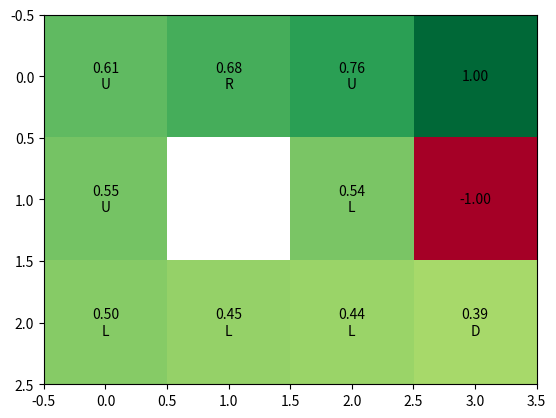

This figure's Python source:
GRID = [
    [0, 0, 0, 1.0],
    [0, None, 0, -1.0],
    [0, 0, 0, 0]
]
GAMMA = 0.9
N, M = len(GRID), len(GRID[0])

STATES = set()
TERMINAL_STATES = {(0, 3), (1, 3)}

for i in range(N):
    for j in range(M):
        if (GRID[i][j]!=None) and ((i, j) not in TERMINAL_STATES):
            STATES.add((i, j))


def is_terminal(state):
    i, j = state
    if (i, j) in  TERMINAL_STATES:
        return True
    return False


def reward(state):
    i, j = state
    return GRID[i][j]


def actions(state):
    possible_actions = {'U', 'D', 'L', 'R'}
    return possible_actions


def possible_future_states(state):
    i, j = state
    possible_states = {(i-1, j), (i+1, j), (i, j-1), (i, j+1)}
    if i==0:
        possible_states.remove((i-1, j))
    if i==N-1:
        possible_states.remove((i+1, j))
    if j==0:
        possible_states.remove((i, j-1))
    if j==M-1:
        possible_states.remove((i, j+1))

    tmp_states = possible_states.copy()
    for i, j in tmp_states:
        if GRID[i][j] == None:
            possible_states.remove((i, j))

    return possible_states


def normalize(p):
    s = sum(p.values())
    for k in p:
        p[k] /= s
    return p


def transition_probability(state, action):
        # 40% noise
        PD = 0.4
        PN = .3
        i, j = state
        if action == 'U':
            p =  {(i-1, j): PD, (i, j+1): PN, (i, j-1): PN}
        elif action == 'D':
            p =  {(i+1, j): PD, (i, j+1): PN, (i, j-1): PN}
        elif action == 'L':
            p =  {(i, j-1): PD, (i-1, j): PN, (i+1, j): PN}
        elif action == 'R':
            p =  {(i, j+1): PD, (i-1, j): PN, (i+1, j): PN}

        pfs = possible_future_states(state)
        for s in p:
            if s not in pfs:
                p[s] = 0
        p = normalize(p)
        return p


def value_update(state):
    value = -float('inf')
    for a in actions(state):
        p = transition_probability(state, a)
        exp_val = 0
        for s in p:
            if p[s]:
                exp_val += p[s]*GRID[s[0]][s[1]]*GAMMA
        value = max(exp_val, value)
    
    return value

def policy_extraction(state):
    value = -float('inf')
    action = None
    for a in actions(state):
        p = transition_probability(state, a)
        exp_val = 0
        for s in p:
            if p[s]:
                exp_val += p[s]*GRID[s[0]][s[1]]*GAMMA
        
        if exp_val > value:
            value = exp_val
            action = a    
    return action


if __name__ == '__main__':
    import pprint
    import matplotlib.pyplot as plt
    import numpy as np

    delta = float('inf')
    while abs(delta) > .0000001:
        delta = 0
        for s in STATES:
            new_val = value_update(s)
            delta = max( delta,  abs(new_val - GRID[s[0]][s[1]]) )
            GRID[s[0]][s[1]] = new_val
    # pprint.pprint(GRID)
    a = np.asarray(GRID, dtype=np.float32)

    policies = {}
    for s in STATES:
        policy = policy_extraction(s)
        policies[s] = policy

    fig, ax = plt.subplots()
    im = ax.imshow(a, cmap = 'RdYlGn', interpolation = 'nearest')

    for i in range(N):
        for j in range(M):
            if GRID[i][j] != None and (i, j) not in TERMINAL_STATES:
                txt_display = "%.2f" % GRID[i][j] + "\n" + policies[(i, j)]
            elif (i, j) in TERMINAL_STATES:
                txt_display = "%.2f" % GRID[i][j]
            else:
                txt_display = " "
            text = ax.text(j, i, txt_display,
                        ha="center", va="center", color="black")
    plt.show()


